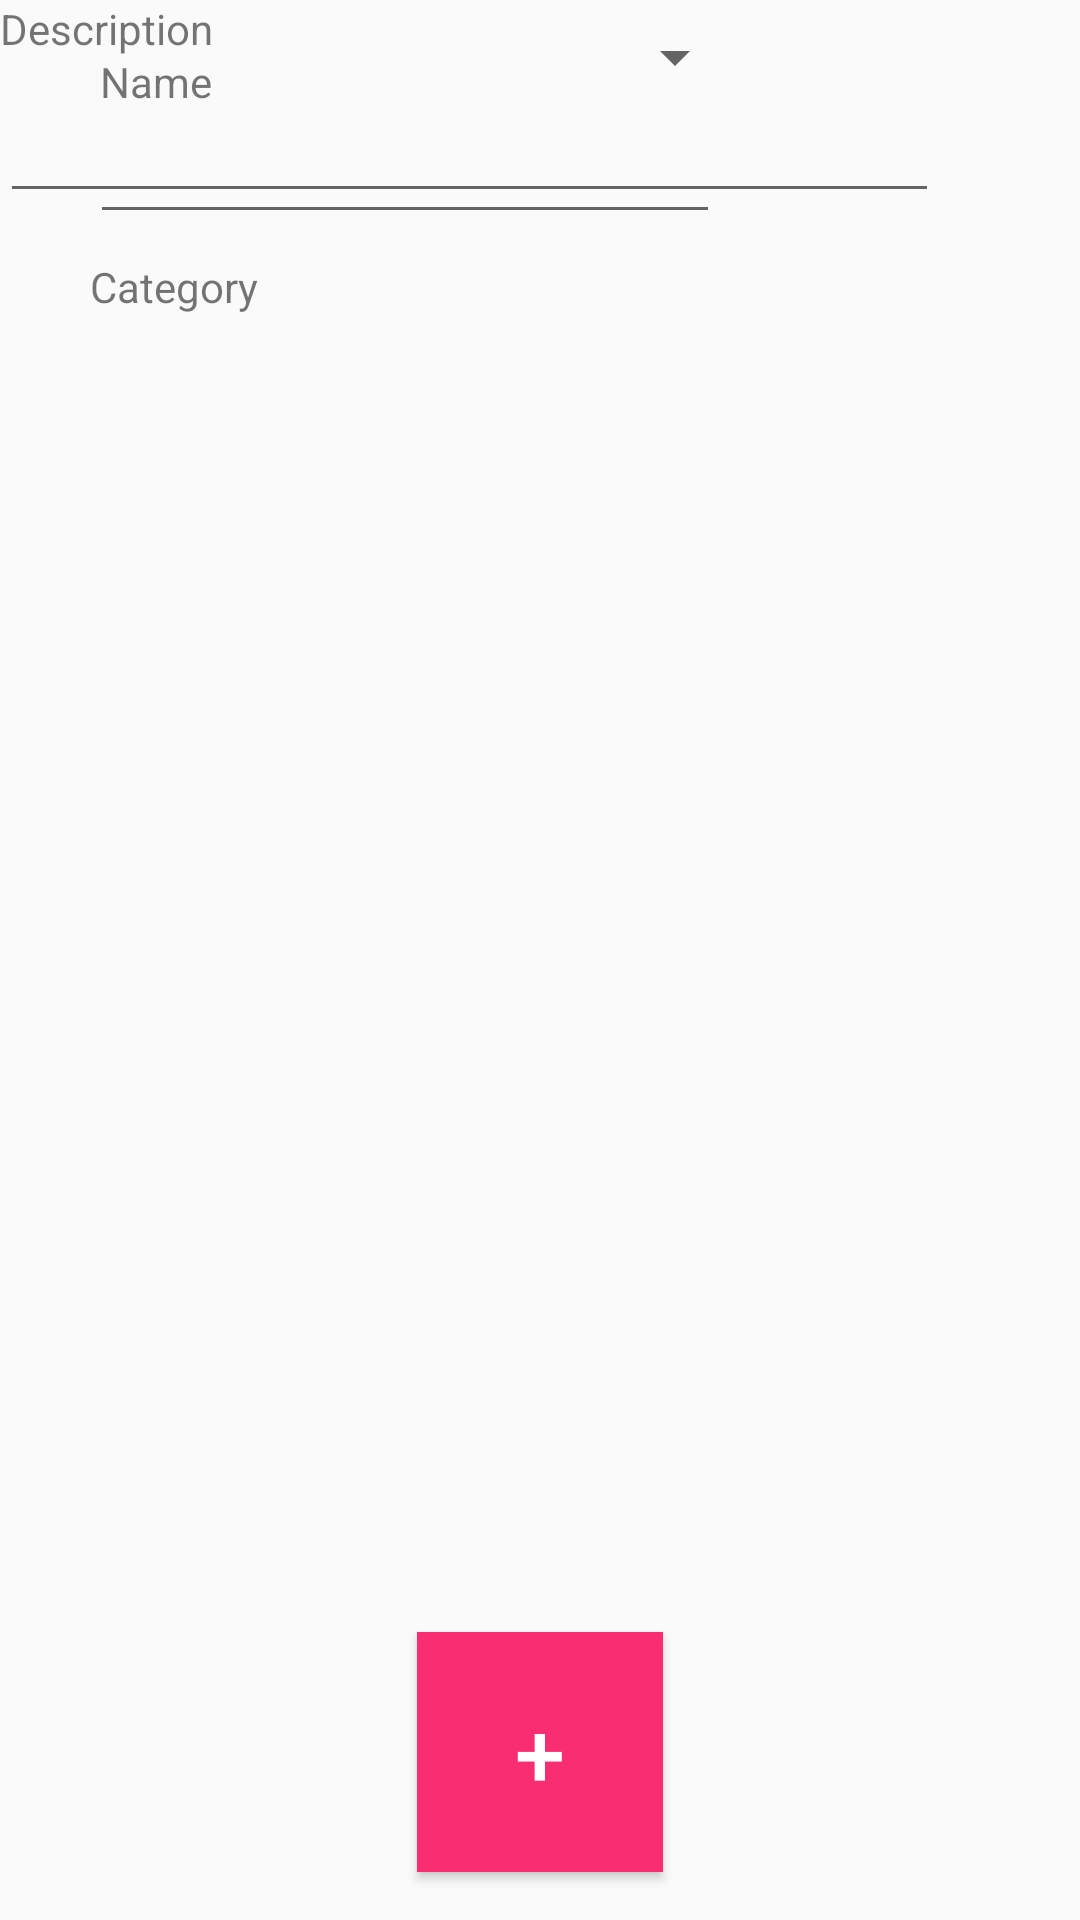

Reconstruct the res/layout file that produces this screen, plus the resources it refers to.
<!-- AndroidManifest.xml: application theme AppTheme -->
<!-- res/layout/activity_new_task.xml -->
<?xml version="1.0" encoding="utf-8"?>
<android.support.constraint.ConstraintLayout xmlns:android="http://schemas.android.com/apk/res/android"
    xmlns:app="http://schemas.android.com/apk/res-auto"
    xmlns:tools="http://schemas.android.com/tools"
    android:layout_width="match_parent"
    android:layout_height="match_parent"
    tools:context="com.example.scott.todolist.NewTaskActivity">

    <TextView
        android:id="@+id/nameText"
        android:layout_width="wrap_content"
        android:layout_height="wrap_content"
        android:layout_marginBottom="8dp"
        android:layout_marginEnd="8dp"
        android:layout_marginLeft="8dp"
        android:layout_marginRight="8dp"
        android:layout_marginStart="8dp"
        android:layout_marginTop="8dp"
        android:text="Name"
        app:layout_constraintBottom_toBottomOf="parent"
        app:layout_constraintHorizontal_bias="0.083"
        app:layout_constraintLeft_toLeftOf="parent"
        app:layout_constraintRight_toRightOf="parent"
        app:layout_constraintTop_toTopOf="parent"
        app:layout_constraintVertical_bias="0.016" />

    <EditText
        android:id="@+id/editName"
        android:layout_width="wrap_content"
        android:layout_height="wrap_content"
        android:ems="10"
        android:inputType="textPersonName"
        app:layout_constraintHorizontal_bias="0.201"
        app:layout_constraintLeft_toLeftOf="parent"
        app:layout_constraintRight_toRightOf="parent"
        app:layout_constraintTop_toBottomOf="@+id/nameText"
        tools:layout_constraintTop_creator="1" />

    <TextView
        android:id="@+id/categoryText"
        android:layout_width="wrap_content"
        android:layout_height="wrap_content"
        android:layout_marginTop="8dp"
        android:text="Category"
        app:layout_constraintLeft_toLeftOf="@+id/editName"
        app:layout_constraintTop_toBottomOf="@+id/editName"
        tools:layout_constraintLeft_creator="1"
        tools:layout_constraintTop_creator="1" />

    <Spinner
        android:id="@+id/categoryList"
        android:layout_width="220dp"
        android:layout_height="38dp"
        app:layout_constraintHorizontal_bias="0.207"
        app:layout_constraintLeft_toLeftOf="parent"
        app:layout_constraintRight_toRightOf="parent"
        tools:layout_editor_absoluteY="100dp" />

    <EditText
        android:id="@+id/editText3"
        android:layout_width="313dp"
        android:layout_height="71dp"
        android:ems="10"
        android:inputType="textMultiLine"
        tools:layout_editor_absoluteX="34dp"
        tools:layout_editor_absoluteY="163dp" />

    <TextView
        android:id="@+id/descriptionText"
        android:layout_width="wrap_content"
        android:layout_height="wrap_content"
        android:text="Description"
        tools:layout_editor_absoluteX="34dp"
        tools:layout_editor_absoluteY="144dp" />

    <Button
        android:id="@+id/addTask"
        android:layout_width="82dp"
        android:layout_height="80dp"
        android:layout_marginBottom="16dp"
        android:background="@color/colorAccent"
        android:text="+"
        android:textColor="@android:color/background_light"
        android:textSize="30sp"
        app:layout_constraintBottom_toBottomOf="parent"
        app:layout_constraintLeft_toLeftOf="parent"
        app:layout_constraintRight_toRightOf="parent" />

</android.support.constraint.ConstraintLayout>
<!-- resources referenced by this layout -->
<resources>
  <color name="colorAccent">#f82d72</color>
  <style name="AppTheme" parent="Theme.AppCompat.Light.DarkActionBar">
          
          <item name="colorPrimary">#44A08D</item>
          <item name="colorPrimaryDark">@color/colorPrimaryDark</item>
          <item name="colorAccent">@color/colorAccent</item>
      </style>
  <color name="colorPrimaryDark">#303F9F</color>
</resources>
